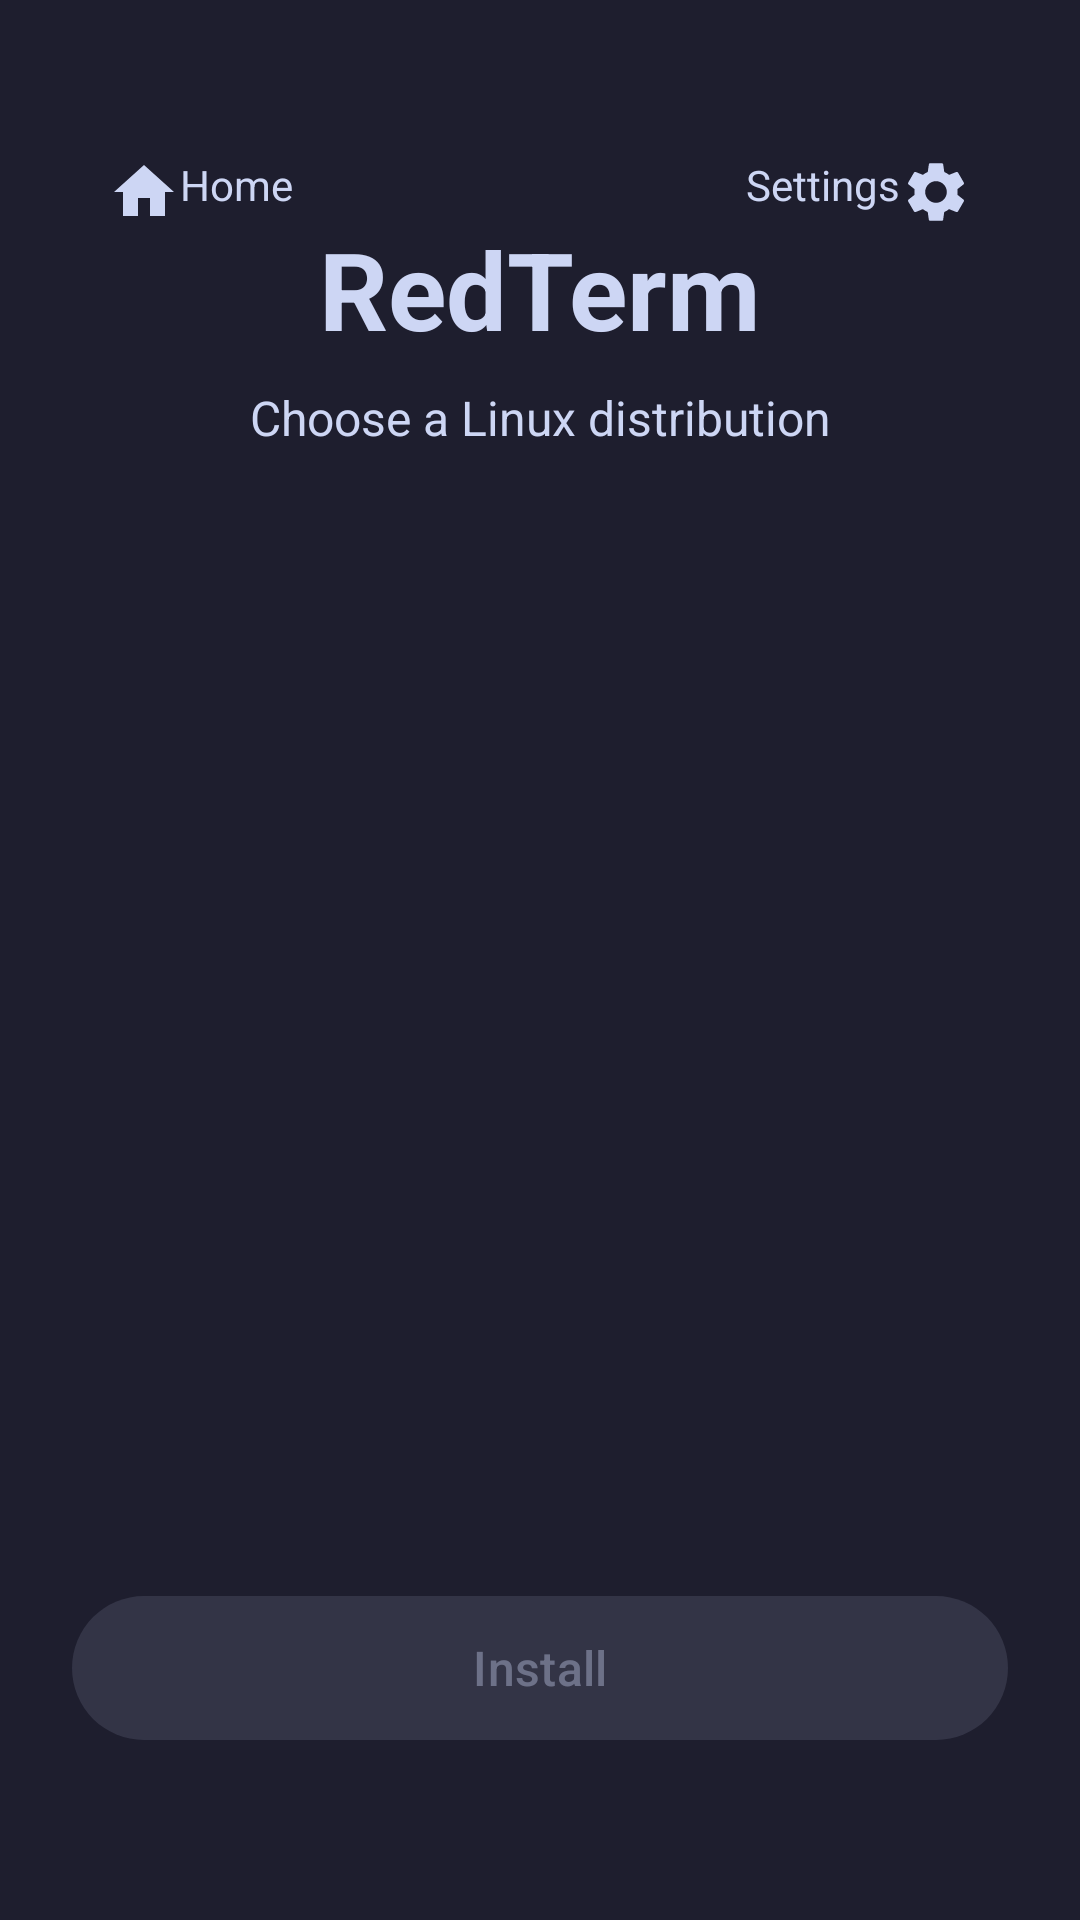

Layout XML and referenced resources for this Android screen:
<!-- AndroidManifest.xml: activity theme Theme.RedTermApp -->
<!-- res/layout/activity_welcome.xml -->
<?xml version="1.0" encoding="utf-8"?>
<androidx.constraintlayout.widget.ConstraintLayout
    xmlns:android="http://schemas.android.com/apk/res/android"
    xmlns:app="http://schemas.android.com/apk/res-auto"
    android:layout_width="match_parent"
    android:layout_height="match_parent"
    android:padding="24dp"
    android:fitsSystemWindows="true">

    <TextView
        android:id="@+id/title"
        android:layout_width="wrap_content"
        android:layout_height="wrap_content"
        android:text="@string/app_name"
        android:textColor="?attr/terminalText"
        android:textSize="@dimen/welcome_title_size"
        android:textStyle="bold"
        app:layout_constraintTop_toTopOf="parent"
        app:layout_constraintStart_toStartOf="parent"
        app:layout_constraintEnd_toEndOf="parent"
        android:layout_marginTop="@dimen/welcome_title_top" />

    <TextView
        android:id="@+id/welcome_home"
        android:layout_width="wrap_content"
        android:layout_height="wrap_content"
        android:text="@string/home"
        android:textColor="?attr/terminalText"
        android:textSize="14sp"
        app:drawableStartCompat="@drawable/ic_home"
        app:drawableTint="?attr/terminalText"
        android:padding="12dp"
        android:clickable="true"
        android:focusable="true"
        app:layout_constraintTop_toTopOf="parent"
        app:layout_constraintStart_toStartOf="parent"
        android:layout_marginTop="@dimen/welcome_item_top" />

    <TextView
        android:id="@+id/welcome_settings"
        android:layout_width="wrap_content"
        android:layout_height="wrap_content"
        android:text="@string/settings"
        android:textColor="?attr/terminalText"
        android:textSize="14sp"
        app:drawableEndCompat="@drawable/ic_gear"
        app:drawableTint="?attr/terminalText"
        android:padding="12dp"
        android:clickable="true"
        android:focusable="true"
        app:layout_constraintTop_toTopOf="parent"
        app:layout_constraintEnd_toEndOf="parent"
        android:layout_marginTop="@dimen/welcome_item_top" />

    <TextView
        android:id="@+id/subtitle"
        android:layout_width="wrap_content"
        android:layout_height="wrap_content"
        android:text="@string/choose_linux_distro"
        android:textColor="?attr/terminalText"
        android:textSize="16sp"
        android:layout_marginTop="@dimen/welcome_subtitle_top"
        app:layout_constraintTop_toBottomOf="@id/title"
        app:layout_constraintStart_toStartOf="parent"
        app:layout_constraintEnd_toEndOf="parent" />

    <ScrollView
        android:id="@+id/distro_scroll"
        android:layout_width="match_parent"
        android:layout_height="0dp"
        android:layout_marginTop="@dimen/welcome_scroll_top"
        android:layout_marginBottom="8dp"
        app:layout_constraintTop_toBottomOf="@id/subtitle"
        app:layout_constraintBottom_toTopOf="@id/progress_group">

        <LinearLayout
            android:id="@+id/distro_list"
            android:layout_width="match_parent"
            android:layout_height="wrap_content"
            android:orientation="vertical"
            android:gravity="center" />

    </ScrollView>

    <LinearLayout
        android:id="@+id/progress_group"
        android:layout_width="match_parent"
        android:layout_height="wrap_content"
        android:orientation="vertical"
        android:visibility="gone"
        android:layout_marginBottom="8dp"
        app:layout_constraintBottom_toTopOf="@id/button_group">

        <TextView
            android:id="@+id/progress_text"
            android:layout_width="match_parent"
            android:layout_height="wrap_content"
            android:text=""
            android:textColor="?attr/terminalText"
            android:textSize="14sp"
            android:textIsSelectable="true"
            android:layout_marginBottom="4dp" />

        <ProgressBar
            android:id="@+id/progress_bar"
            style="?android:attr/progressBarStyleHorizontal"
            android:layout_width="match_parent"
            android:layout_height="8dp"
            android:max="100" />

    </LinearLayout>

    <LinearLayout
        android:id="@+id/button_group"
        android:layout_width="match_parent"
        android:layout_height="wrap_content"
        android:orientation="horizontal"
        android:gravity="center"
        app:layout_constraintBottom_toBottomOf="parent"
        android:layout_marginBottom="32dp">

        <com.google.android.material.button.MaterialButton
            android:id="@+id/cancel_button"
            android:layout_width="0dp"
            android:layout_height="56dp"
            android:layout_weight="1"
            android:text="@string/cancel"
            android:visibility="gone"
            android:textSize="16sp"
            android:textAllCaps="false"
            android:layout_marginEnd="8dp" />

        <com.google.android.material.button.MaterialButton
            android:id="@+id/install_button"
            android:layout_width="0dp"
            android:layout_height="56dp"
            android:layout_weight="1"
            android:text="@string/install"
            android:enabled="false"
            android:textSize="16sp"
            android:textAllCaps="false" />

        <com.google.android.material.button.MaterialButton
            android:id="@+id/retry_button"
            android:layout_width="0dp"
            android:layout_height="56dp"
            android:layout_weight="1"
            android:text="@string/retry"
            android:visibility="gone"
            android:textSize="16sp"
            android:textAllCaps="false"
            android:layout_marginStart="8dp" />

    </LinearLayout>

</androidx.constraintlayout.widget.ConstraintLayout>
<!-- resources referenced by this layout -->
<resources>
  <dimen name="welcome_item_top">16dp</dimen>
  <dimen name="welcome_scroll_top">24dp</dimen>
  <dimen name="welcome_subtitle_top">8dp</dimen>
  <dimen name="welcome_title_size">36sp</dimen>
  <dimen name="welcome_title_top">48dp</dimen>
  <!-- drawable ic_gear (drawable) -->
  <?xml version="1.0" encoding="utf-8"?>
  <vector xmlns:android="http://schemas.android.com/apk/res/android"
      android:width="24dp"
      android:height="24dp"
      android:viewportWidth="24"
      android:viewportHeight="24">
      <path
          android:fillColor="#FFFFFF"
          android:pathData="M19.14,12.94c0.04,-0.3 0.06,-0.61 0.06,-0.94c0,-0.32 -0.02,-0.64 -0.07,-0.94l2.03,-1.58a0.49,0.49 0,0 0,0.12 -0.61l-1.92,-3.32a0.49,0.49 0,0 0,-0.59 -0.22l-2.39,0.96c-0.5,-0.38 -1.03,-0.7 -1.62,-0.94L14.4,2.81a0.48,0.48 0,0 0,-0.47 -0.41h-3.84c-0.24,0 -0.43,0.17 -0.47,0.41L9.25,5.35c-0.59,0.24 -1.13,0.57 -1.62,0.94L5.24,5.33a0.49,0.49 0,0 0,-0.59 0.22L2.73,8.87a0.48,0.48 0,0 0,0.12 0.61l2.03,1.58C4.83,11.36 4.8,11.68 4.8,12s0.02,0.64 0.07,0.94l-2.03,1.58a0.49,0.49 0,0 0,-0.12 0.61l1.92,3.32c0.12,0.22 0.37,0.29 0.59,0.22l2.39,-0.96c0.5,0.38 1.03,0.7 1.62,0.94l0.36,2.54c0.05,0.24 0.24,0.41 0.48,0.41h3.84c0.24,0 0.44,-0.17 0.47,-0.41l0.36,-2.54c0.59,-0.24 1.13,-0.56 1.62,-0.94l2.39,0.96c0.22,0.08 0.47,0 0.59,-0.22l1.92,-3.32c0.12,-0.22 0.07,-0.47 -0.12,-0.61l-2.01,-1.58zM12,15.6A3.6,3.6 0,1 1,12 8.4a3.6,3.6 0,0 1,0 7.2z" />
  </vector>
  <!-- drawable ic_home (drawable) -->
  <vector xmlns:android="http://schemas.android.com/apk/res/android"
      android:width="24dp"
      android:height="24dp"
      android:viewportWidth="24"
      android:viewportHeight="24"
      android:tint="#FFFFFF">
      <path
          android:fillColor="#FFFFFF"
          android:pathData="M10,20v-6h4v6h5v-8h3L12,3 2,12h3v8z" />
  </vector>
  <string name="app_name">RedTerm</string>
  <string name="cancel">Cancel</string>
  <string name="choose_linux_distro">Choose a Linux distribution</string>
  <string name="home">Home</string>
  <string name="install">Install</string>
  <string name="retry">Retry</string>
  <string name="settings">Settings</string>
  <style name="Theme.RedTermApp" parent="Theme.Material3.DayNight.NoActionBar">
          <item name="colorPrimary">@color/primary</item>
          <item name="accentColor">@color/primary</item>
          <item name="colorOnPrimary">@color/black</item>
          <item name="colorSurface">@color/surface</item>
          <item name="colorOnSurface">@color/on_surface</item>
          <item name="android:statusBarColor">@color/terminal_bg</item>
          <item name="android:navigationBarColor">@color/terminal_bg</item>
          <item name="android:windowBackground">@color/terminal_bg</item>
          <item name="terminalBg">@color/terminal_bg</item>
          <item name="terminalText">@color/terminal_text</item>
          <item name="extraKeysBg">@color/extra_keys_bg</item>
          <item name="extraKeysText">@color/extra_keys_text</item>
      </style>
  <color name="primary">#FF89B4FA</color>
  <color name="black">#FF000000</color>
  <color name="surface">#FF1E1E2E</color>
  <color name="on_surface">#FFCDD6F4</color>
  <color name="terminal_bg">#FF1E1E2E</color>
  <color name="terminal_text">#FFCDD6F4</color>
  <color name="extra_keys_bg">#FF181825</color>
  <color name="extra_keys_text">#FFCDD6F4</color>
</resources>
